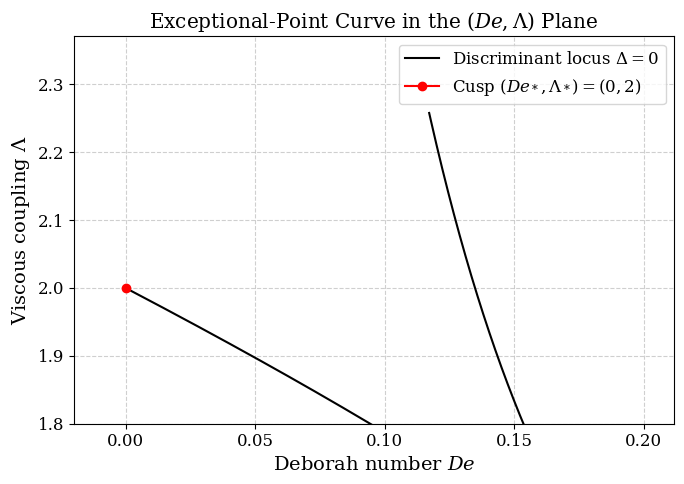

Generate this figure with matplotlib:
# -*- coding: utf-8 -*-
"""fig1_ep_curve.ipynb

Automatically generated by Colab.

Original file is located at
    https://colab.research.google.com/drive/13a7Ko2i5ZTvijLFlrsjz68Qao7ZPK9ZG
"""

# -*- coding: utf-8 -*-
"""
fig1_ep_curve.py

Solves the cubic discriminant locus to extract the global
exceptional-point (EP2) curve in the (De, Lambda) parameter plane.
"""

import numpy as np
import matplotlib.pyplot as plt
import os

# --- STYLE CONFIGURATION ---
plt.rcParams.update({
    "text.usetex": False,
    "mathtext.fontset": "dejavuserif",
    "font.family": "serif",
    "axes.labelsize": 14,
    "font.size": 12,
    "legend.fontsize": 12,
    "xtick.labelsize": 12,
    "ytick.labelsize": 12
})

def calculate_ep_curve(y_min=1.0, y_max=5.0, num_points=1000):
    """Calculates the parametric EP2 curve."""
    y = np.linspace(y_min, y_max, num_points)
    De = (y**2 - 1) / (2 * y**3)
    Lambda = (y**2 + 1)**2 / (2 * y**3)
    return De, Lambda

def main():
    os.makedirs('figures', exist_ok=True)
    print("Generating Figure 1 (EP2 Curve)...")

    De_vals, Lambda_vals = calculate_ep_curve(y_min=1.0, y_max=4.0)
    De_star, Lambda_star = 0.0, 2.0

    fig, ax = plt.subplots(figsize=(7, 5))
    ax.plot(De_vals, Lambda_vals, color='black', linewidth=1.5, label=r'Discriminant locus $\Delta=0$')
    ax.plot(De_star, Lambda_star, marker='o', markersize=6, color='red', label=r'Cusp $(De_*, \Lambda_*) = (0, 2)$')

    ax.set_xlabel(r'Deborah number $De$')
    ax.set_ylabel(r'Viscous coupling $\Lambda$')
    ax.set_title(r'Exceptional-Point Curve in the $(De, \Lambda)$ Plane')
    ax.grid(True, linestyle='--', alpha=0.6)
    ax.legend(loc='upper right')
    ax.set_xlim(-0.02, max(De_vals) * 1.1)
    ax.set_ylim(1.8, max(Lambda_vals) * 1.05)

    save_path = os.path.join('figures', 'fig1_ep_curve.pdf')
    plt.tight_layout()
    plt.savefig(save_path, dpi=300, bbox_inches='tight')
    plt.close()

    print(f"Saved: {save_path}")

if __name__ == "__main__":
    main()
